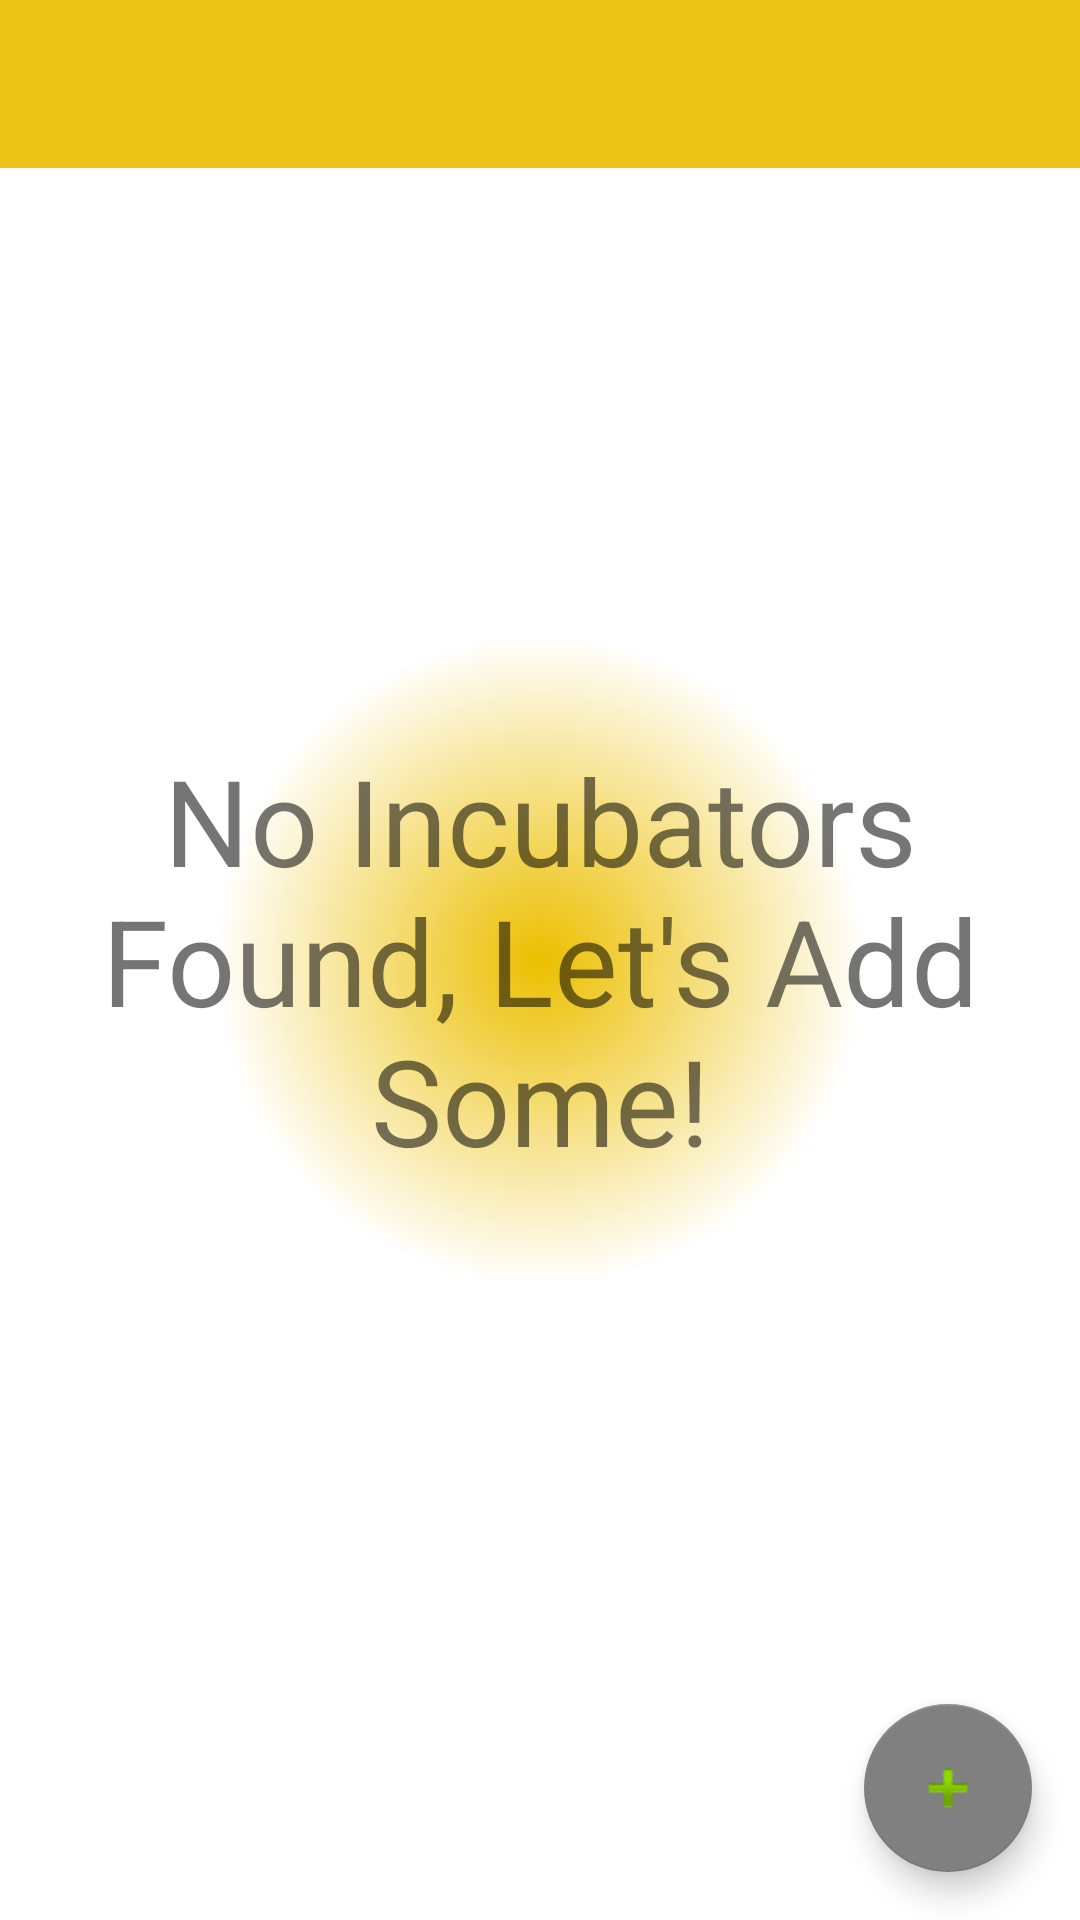

Reconstruct the res/layout file that produces this screen, plus the resources it refers to.
<!-- AndroidManifest.xml: activity theme AppTheme.NoActionBar -->
<!-- res/layout/activity_incubator_list.xml -->
<?xml version="1.0" encoding="utf-8"?>
<androidx.coordinatorlayout.widget.CoordinatorLayout xmlns:android="http://schemas.android.com/apk/res/android"
    xmlns:app="http://schemas.android.com/apk/res-auto"
    xmlns:tools="http://schemas.android.com/tools"
    android:layout_width="match_parent"
    android:layout_height="match_parent"
    android:background="@drawable/radialback3"
    tools:context=".IncubatorListActivity">

    <LinearLayout
        android:orientation="vertical"
        android:layout_width="match_parent"
        android:layout_height="wrap_content">

        <com.google.android.material.appbar.AppBarLayout
            android:layout_width="match_parent"
            android:layout_height="wrap_content"
            android:theme="@style/AppTheme.AppBarOverlay">

            <androidx.appcompat.widget.Toolbar
                android:id="@+id/toolbar"
                android:layout_width="match_parent"
                android:layout_height="?attr/actionBarSize"
                android:background="?attr/colorPrimary"
                app:popupTheme="@style/AppTheme.PopupOverlay" />

        </com.google.android.material.appbar.AppBarLayout>

       <androidx.recyclerview.widget.RecyclerView
            android:id="@+id/recycler_view_incubator"
            android:layout_width="match_parent"
            android:layout_height="match_parent" />

    </LinearLayout>

    <include layout="@layout/content_incubator_list" />

    <com.google.android.material.floatingactionbutton.FloatingActionButton
        android:id="@+id/fabIncubatorList"
        android:layout_width="wrap_content"
        android:layout_height="wrap_content"
        android:layout_gravity="bottom|end"
        android:layout_margin="@dimen/fab_margin"
        app:srcCompat="@android:drawable/ic_input_add" />

</androidx.coordinatorlayout.widget.CoordinatorLayout>
<!-- res/layout/content_incubator_list.xml (included above) -->
<?xml version="1.0" encoding="utf-8"?>
<androidx.constraintlayout.widget.ConstraintLayout xmlns:android="http://schemas.android.com/apk/res/android"
    xmlns:app="http://schemas.android.com/apk/res-auto"
    xmlns:tools="http://schemas.android.com/tools"
    android:layout_width="match_parent"
    android:layout_height="match_parent"
    app:layout_behavior="@string/appbar_scrolling_view_behavior"
    tools:context=".IncubatorListActivity"
    tools:showIn="@layout/activity_incubator_list">

    <TextView
        android:id="@+id/tv_empty_incubators"
        android:layout_width="wrap_content"
        android:layout_height="wrap_content"
        android:textSize="40sp"
        android:gravity="center"
        android:text="No Incubators Found, Let's Add Some!"
        app:layout_constraintBottom_toBottomOf="parent"
        app:layout_constraintLeft_toLeftOf="parent"
        app:layout_constraintRight_toRightOf="parent"
        app:layout_constraintTop_toTopOf="parent" />

</androidx.constraintlayout.widget.ConstraintLayout>
<!-- resources referenced by this layout -->
<resources>
  <dimen name="fab_margin">16dp</dimen>
  <!-- drawable radialback3 (drawable-v24) -->
  <?xml version="1.0" encoding="utf-8"?>
  <shape xmlns:android="http://schemas.android.com/apk/res/android" android:shape="rectangle">
  <gradient
      android:startColor="#ECBF00"
      android:endColor="#ffffff"
      android:gradientRadius="326"
      android:type="radial"/>
  </shape>
  <style name="AppTheme.AppBarOverlay" parent="ThemeOverlay.AppCompat.Dark.ActionBar" />
  <style name="AppTheme.PopupOverlay" parent="ThemeOverlay.AppCompat.Light" />
  <style name="AppTheme.NoActionBar">
          <item name="windowActionBar">false</item>
          <item name="windowNoTitle">true</item>
      </style>
</resources>
